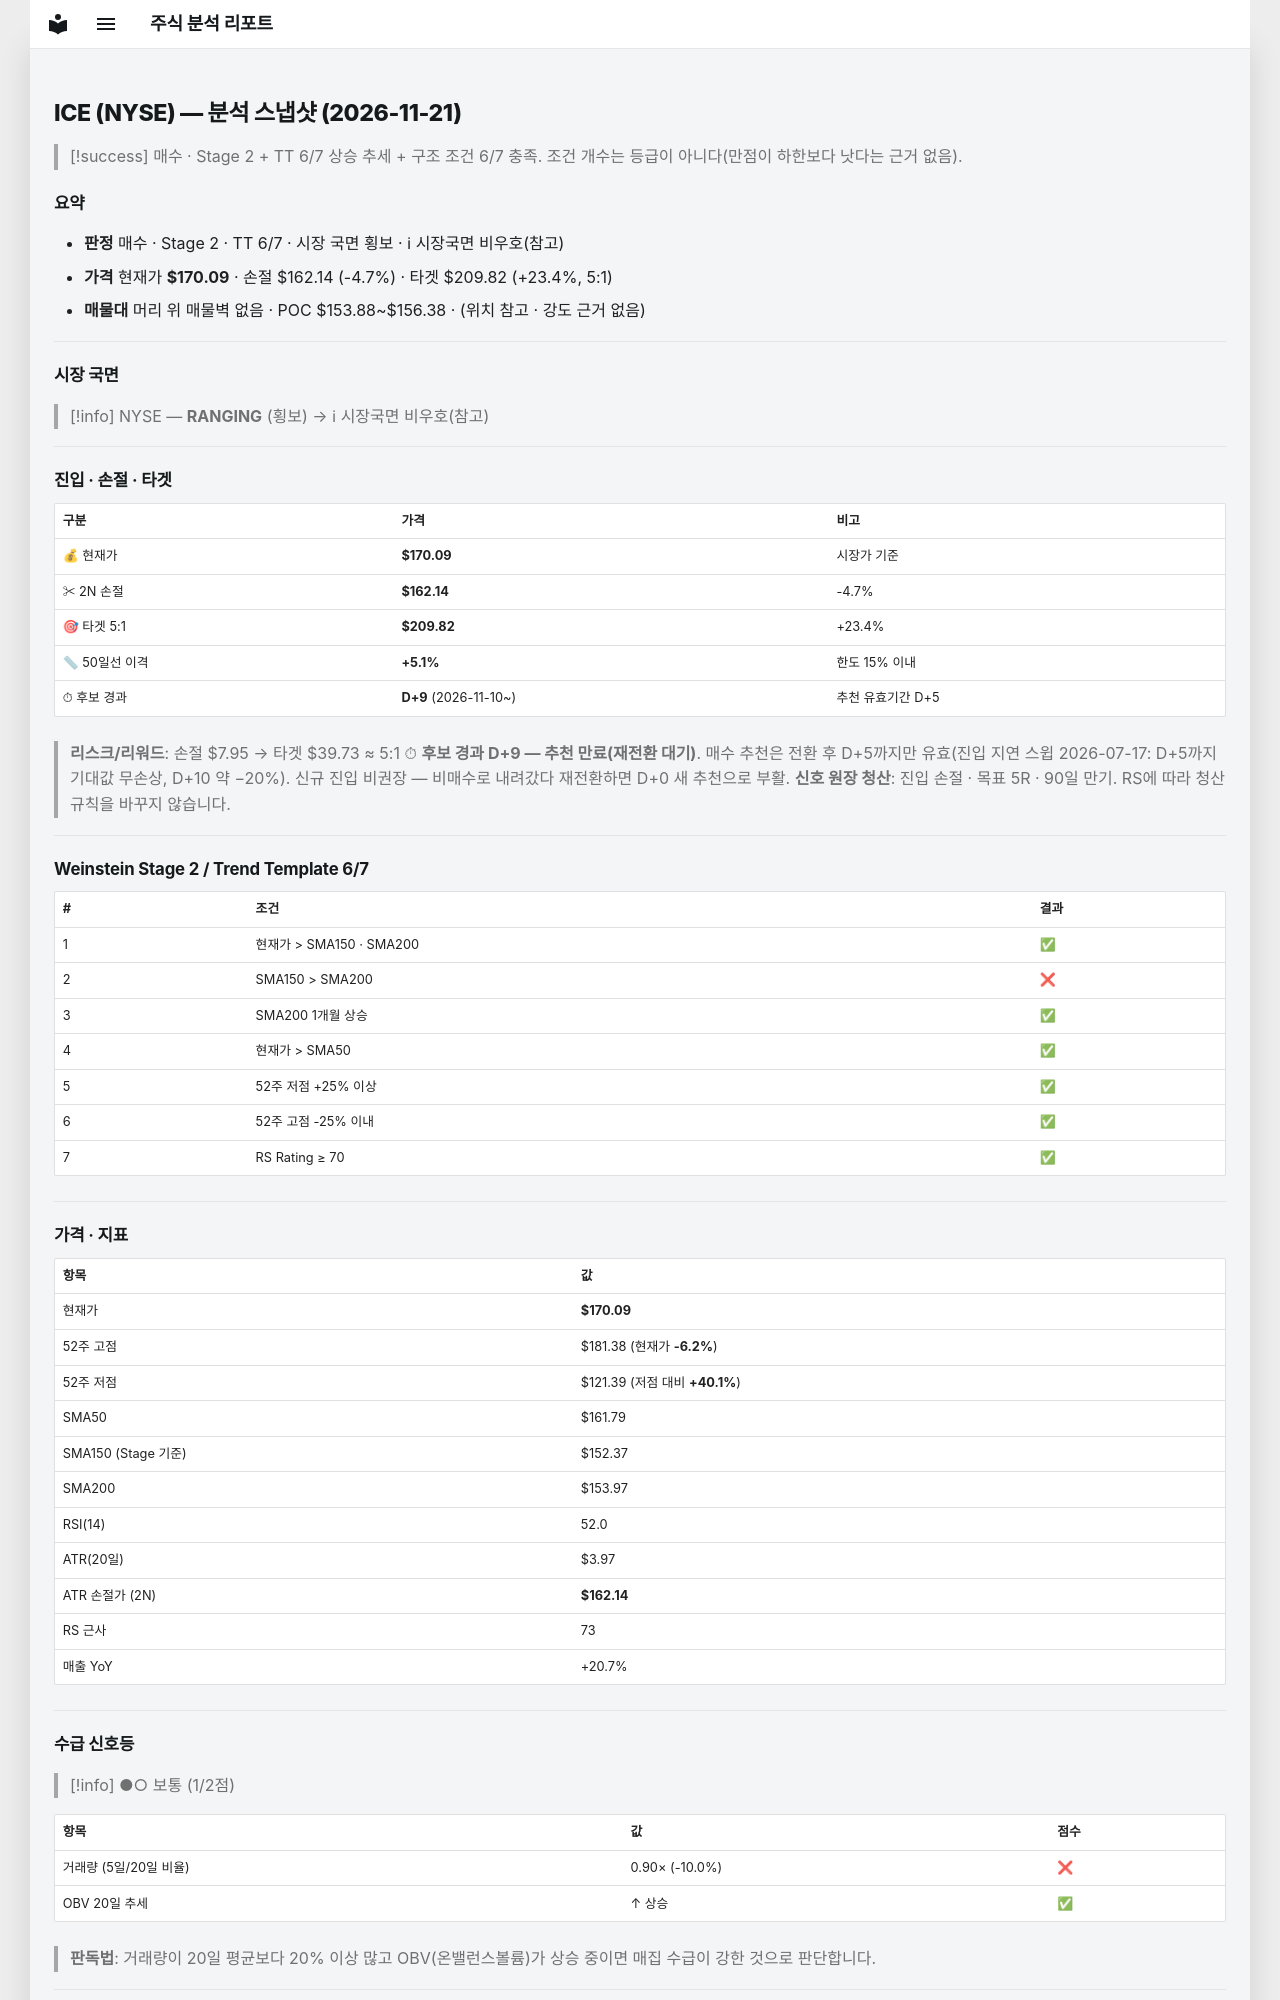

repository: soloandco/stock-reports · page: snapshots/ICE-2026-11-21/index.html · generator: mkdocs

---
type: analysis-snapshot
title: ICE 분석 스냅샷
ticker: ICE
market: NYSE
created: 2026-11-21
updated: 2026-11-21
bar-date: 2026-11-20
verdict: 매수관찰
real-rr: 0.52
sma50-gap-pct: 5.1
candidate-days: 9
candidate-since: 2026-11-10
weekly-position: 저항대아래
weekly-overhead-price: 174.25
weekly-overhead-pct: 2.4
stage: 2
trend-template-score: 6
tt-max: 7
ma-set: sma-50-150-200
price: 170.08999633789062
stop-price: 162.14354022806975
market-regime: RANGING
supply-demand-score: 1/2
supply-demand-label: 보통
status: tracking
tags:
  - stock-agent
  - watchlist
  - ICE
  - analysis
related:
  - "[[analysis-template]]"
---

# ICE (NYSE) — 분석 스냅샷 (2026-11-21)

> [!success] 매수 · Stage 2 + TT 6/7
> 상승 추세 + 구조 조건 6/7 충족. 조건 개수는 등급이 아니다(만점이 하한보다 낫다는 근거 없음).

## 요약

- **판정** 매수 · Stage 2 · TT 6/7 · 시장 국면 횡보 · ℹ 시장국면 비우호(참고)
- **가격** 현재가 **$170.09** · 손절 $162.14 (-4.7%) · 타겟 $209.82 (+23.4%, 5:1)
- **매물대** 머리 위 매물벽 없음 · POC $153.88~$156.38 · (위치 참고 · 강도 근거 없음)

---

## 시장 국면

> [!info] NYSE — **RANGING** (횡보) → ℹ 시장국면 비우호(참고)

---

## 진입 · 손절 · 타겟

| 구분 | 가격 | 비고 |
|------|------|------|
| 💰 현재가 | **$170.09** | 시장가 기준 |
| ✂ 2N 손절 | **$162.14** | -4.7% |
| 🎯 타겟 5:1 | **$209.82** | +23.4% |
| 📏 50일선 이격 | **+5.1%** | 한도 15% 이내 |
| ⏱ 후보 경과 | **D+9** (2026-11-10~) | 추천 유효기간 D+5 |

> **리스크/리워드**: 손절 $7.95 → 타겟 $39.73 ≈ 5:1
> ⏱ **후보 경과 D+9 — 추천 만료(재전환 대기)**. 매수 추천은 전환 후 D+5까지만 유효(진입 지연 스윕 2026-07-17: D+5까지 기대값 무손상, D+10 약 −20%). 신규 진입 비권장 — 비매수로 내려갔다 재전환하면 D+0 새 추천으로 부활.
> **신호 원장 청산**: 진입 손절 · 목표 5R · 90일 만기. RS에 따라 청산 규칙을 바꾸지 않습니다.

---

## Weinstein Stage 2 / Trend Template 6/7

| # | 조건 | 결과 |
|---|------|------|
| 1 | 현재가 > SMA150 · SMA200 | ✅ |
| 2 | SMA150 > SMA200 | ❌ |
| 3 | SMA200 1개월 상승 | ✅ |
| 4 | 현재가 > SMA50 | ✅ |
| 5 | 52주 저점 +25% 이상 | ✅ |
| 6 | 52주 고점 -25% 이내 | ✅ |
| 7 | RS Rating ≥ 70 | ✅ |

---

## 가격 · 지표

| 항목 | 값 |
|------|---|
| 현재가 | **$170.09** |
| 52주 고점 | $181.38 (현재가 **-6.2%**) |
| 52주 저점 | $121.39 (저점 대비 **+40.1%**) |
| SMA50 | $161.79 |
| SMA150 (Stage 기준) | $152.37 |
| SMA200 | $153.97 |
| RSI(14) | 52.0 |
| ATR(20일) | $3.97 |
| ATR 손절가 (2N) | **$162.14** |
| RS 근사 | 73 |
| 매출 YoY | +20.7% |

---
## 수급 신호등

> [!info] ●○ 보통 (1/2점)

| 항목 | 값 | 점수 |
|------|------|------|
| 거래량 (5일/20일 비율) | 0.90× (-10.0%) | ❌ |
| OBV 20일 추세 | ↑ 상승 | ✅ |

> **판독법**: 거래량이 20일 평균보다 20% 이상 많고 OBV(온밸런스볼륨)가 상승 중이면 매집 수급이 강한 것으로 판단합니다.

---
